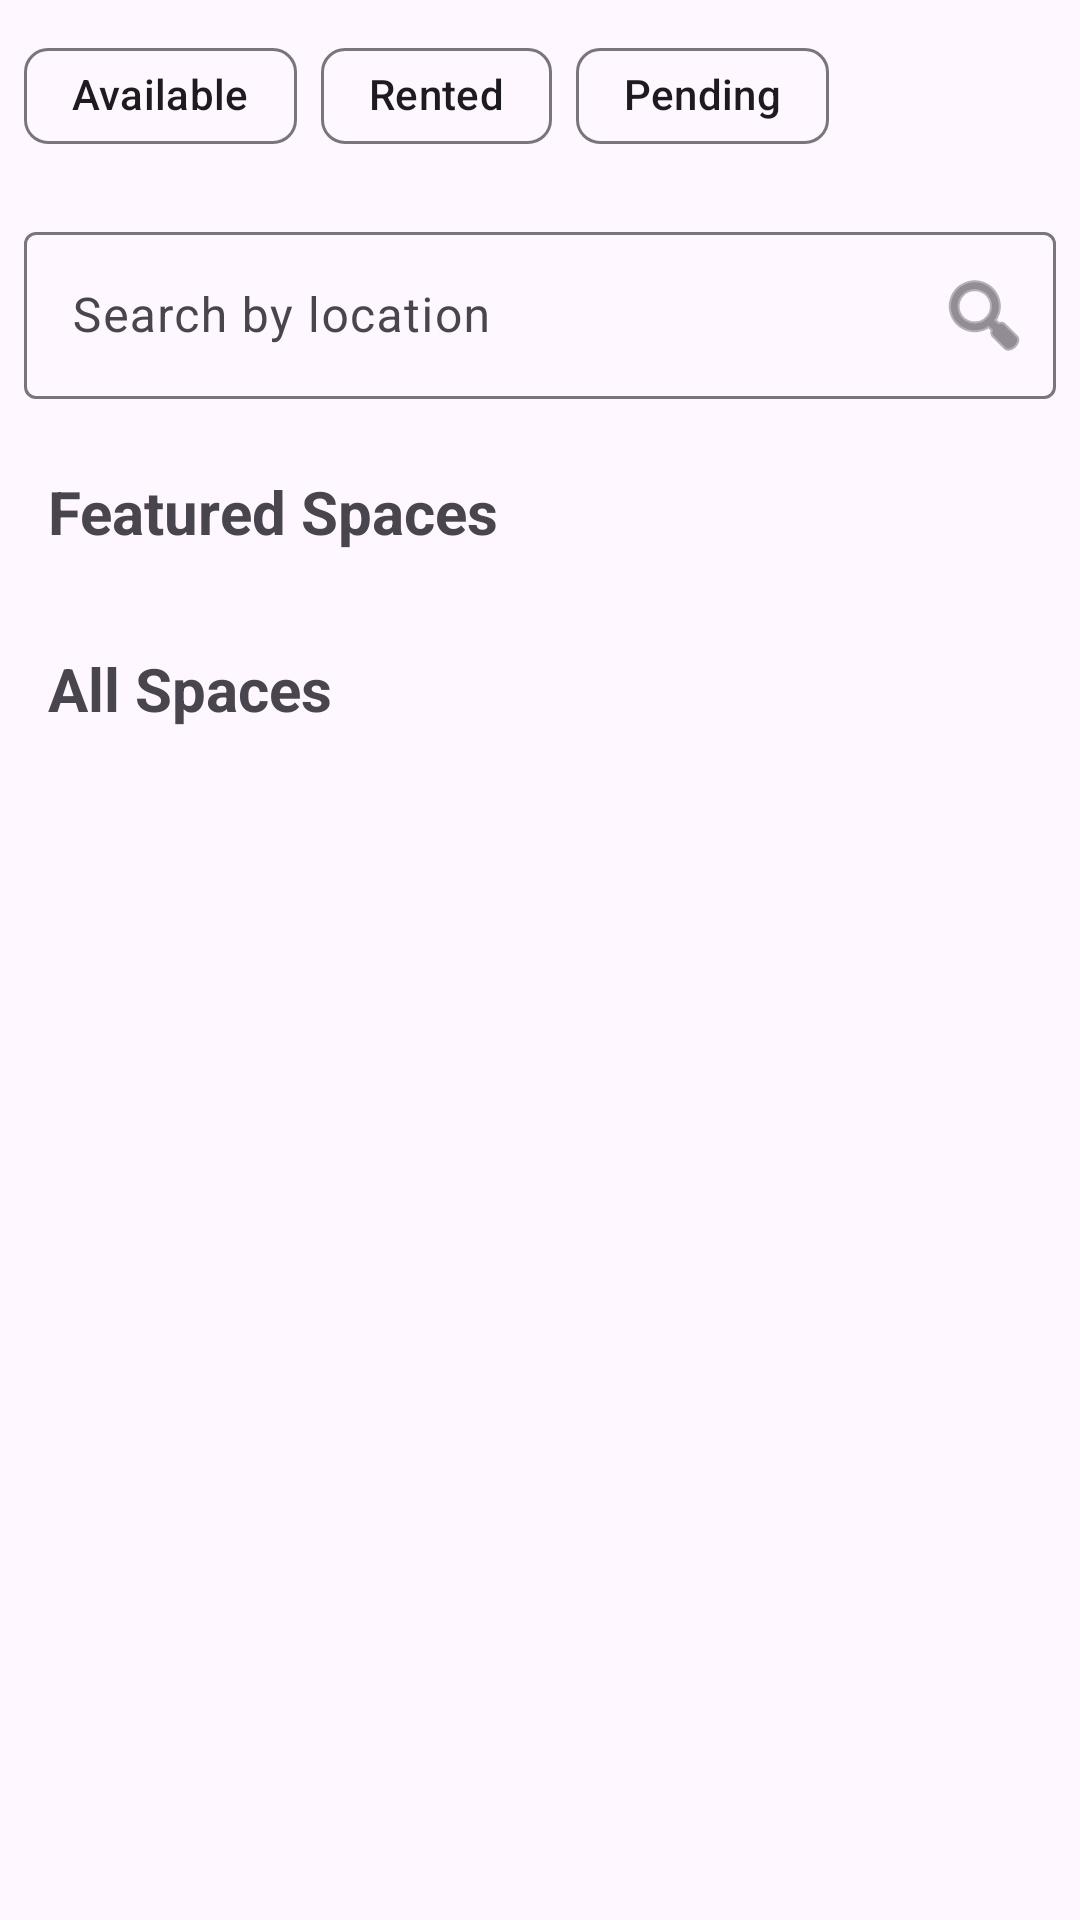

Reconstruct the res/layout file that produces this screen, plus the resources it refers to.
<!-- AndroidManifest.xml: application theme Theme.PanelWay -->
<!-- res/layout/fragment_home.xml -->
<?xml version="1.0" encoding="utf-8"?>
<androidx.coordinatorlayout.widget.CoordinatorLayout xmlns:android="http://schemas.android.com/apk/res/android"
    xmlns:app="http://schemas.android.com/apk/res-auto"
    android:layout_width="match_parent"
    android:layout_height="match_parent">

    <com.google.android.material.appbar.AppBarLayout
        android:layout_width="match_parent"
        android:layout_height="wrap_content">

        <com.google.android.material.chip.ChipGroup
            android:id="@+id/filterChipGroup"
            android:layout_width="match_parent"
            android:layout_height="wrap_content"
            android:padding="8dp">

            <com.google.android.material.chip.Chip
                android:id="@+id/chipAvailable"
                android:layout_width="wrap_content"
                android:layout_height="wrap_content"
                android:text="Available" />

            <com.google.android.material.chip.Chip
                android:id="@+id/chipRented"
                android:layout_width="wrap_content"
                android:layout_height="wrap_content"
                android:text="Rented" />

            <com.google.android.material.chip.Chip
                android:id="@+id/chipPending"
                android:layout_width="wrap_content"
                android:layout_height="wrap_content"
                android:text="Pending" />
        </com.google.android.material.chip.ChipGroup>

        <com.google.android.material.textfield.TextInputLayout
            android:id="@+id/searchLayout"
            android:layout_width="match_parent"
            android:layout_height="wrap_content"
            android:layout_margin="8dp"
            app:endIconDrawable="@android:drawable/ic_menu_search"
            app:endIconMode="custom">

            <com.google.android.material.textfield.TextInputEditText
                android:id="@+id/searchInput"
                android:layout_width="match_parent"
                android:layout_height="wrap_content"
                android:hint="Search by location" />
        </com.google.android.material.textfield.TextInputLayout>
    </com.google.android.material.appbar.AppBarLayout>

    <androidx.core.widget.NestedScrollView
        android:layout_width="match_parent"
        android:layout_height="match_parent"
        app:layout_behavior="@string/appbar_scrolling_view_behavior">

        <LinearLayout
            android:layout_width="match_parent"
            android:layout_height="wrap_content"
            android:orientation="vertical">

            <TextView
                android:layout_width="wrap_content"
                android:layout_height="wrap_content"
                android:layout_margin="16dp"
                android:text="Featured Spaces"
                android:textSize="20sp"
                android:textStyle="bold" />

            <androidx.recyclerview.widget.RecyclerView
                android:id="@+id/featuredRecyclerView"
                android:layout_width="match_parent"
                android:layout_height="wrap_content"
                android:orientation="horizontal" />

            <TextView
                android:layout_width="wrap_content"
                android:layout_height="wrap_content"
                android:layout_margin="16dp"
                android:text="All Spaces"
                android:textSize="20sp"
                android:textStyle="bold" />

            <androidx.recyclerview.widget.RecyclerView
                android:id="@+id/spacesRecyclerView"
                android:layout_width="match_parent"
                android:layout_height="wrap_content" />
        </LinearLayout>
    </androidx.core.widget.NestedScrollView>
</androidx.coordinatorlayout.widget.CoordinatorLayout>
<!-- resources referenced by this layout -->
<resources>
  <style name="Theme.PanelWay" parent="Base.Theme.PanelWay" />
  <style name="Base.Theme.PanelWay" parent="Theme.Material3.DayNight.NoActionBar">
          
          
      </style>
</resources>
